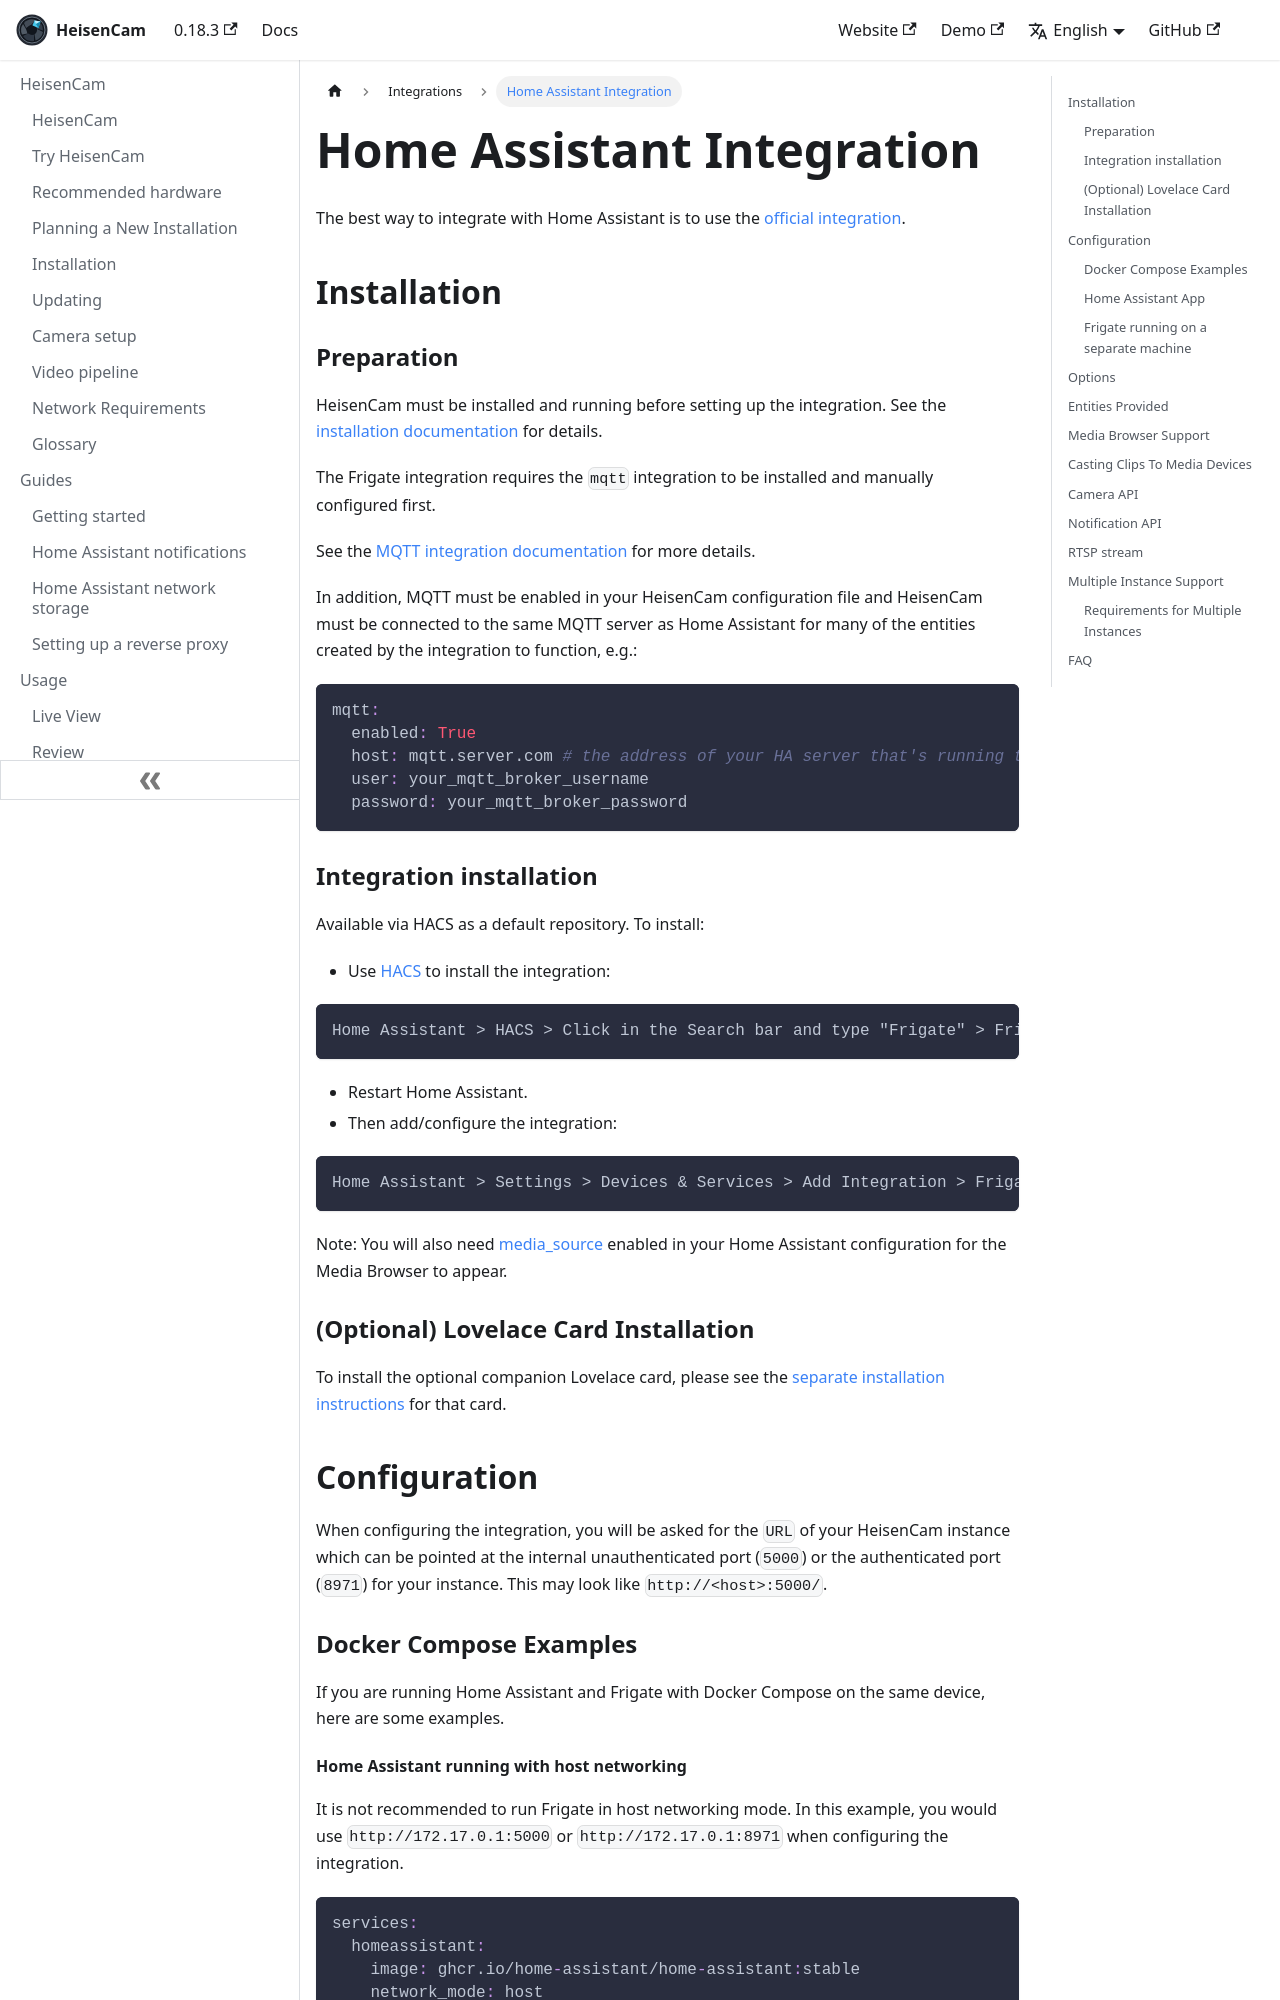

repository: kzkvv/heisencam · page: docs/integrations/home-assistant/index.html · generator: docusaurus

---
id: home-assistant
title: Home Assistant Integration
---

The best way to integrate with Home Assistant is to use the [official integration](https://github.com/blakeblackshear/frigate-hass-integration).

## Installation

### Preparation

Frigate itself must be installed and running before setting up the integration. See the [installation documentation](../frigate/installation.md) for details.

The Frigate integration requires the `mqtt` integration to be installed and
manually configured first.

See the [MQTT integration
documentation](https://www.home-assistant.io/integrations/mqtt/) for more
details.

In addition, MQTT must be enabled in your Frigate configuration file and Frigate must be connected to the same MQTT server as Home Assistant for many of the entities created by the integration to function, e.g.:

```yaml
mqtt:
  enabled: True
  host: mqtt.server.com # the address of your HA server that's running the MQTT integration
  user: your_mqtt_broker_username
  password: your_mqtt_broker_password
```

### Integration installation

Available via HACS as a default repository. To install:

- Use [HACS](https://hacs.xyz/) to install the integration:

```
Home Assistant > HACS > Click in the Search bar and type "Frigate" > Frigate
```

- Restart Home Assistant.
- Then add/configure the integration:

```
Home Assistant > Settings > Devices & Services > Add Integration > Frigate
```

Note: You will also need
[media_source](https://www.home-assistant.io/integrations/media_source/) enabled
in your Home Assistant configuration for the Media Browser to appear.

### (Optional) Lovelace Card Installation

To install the optional companion Lovelace card, please see the [separate
installation instructions](https://github.com/dermotduffy/frigate-hass-card) for
that card.

## Configuration

When configuring the integration, you will be asked for the `URL` of your Frigate instance which can be pointed at the internal unauthenticated port (`5000`) or the authenticated port (`8971`) for your instance. This may look like `http://<host>:5000/`.

### Docker Compose Examples

If you are running Home Assistant and Frigate with Docker Compose on the same device, here are some examples.
